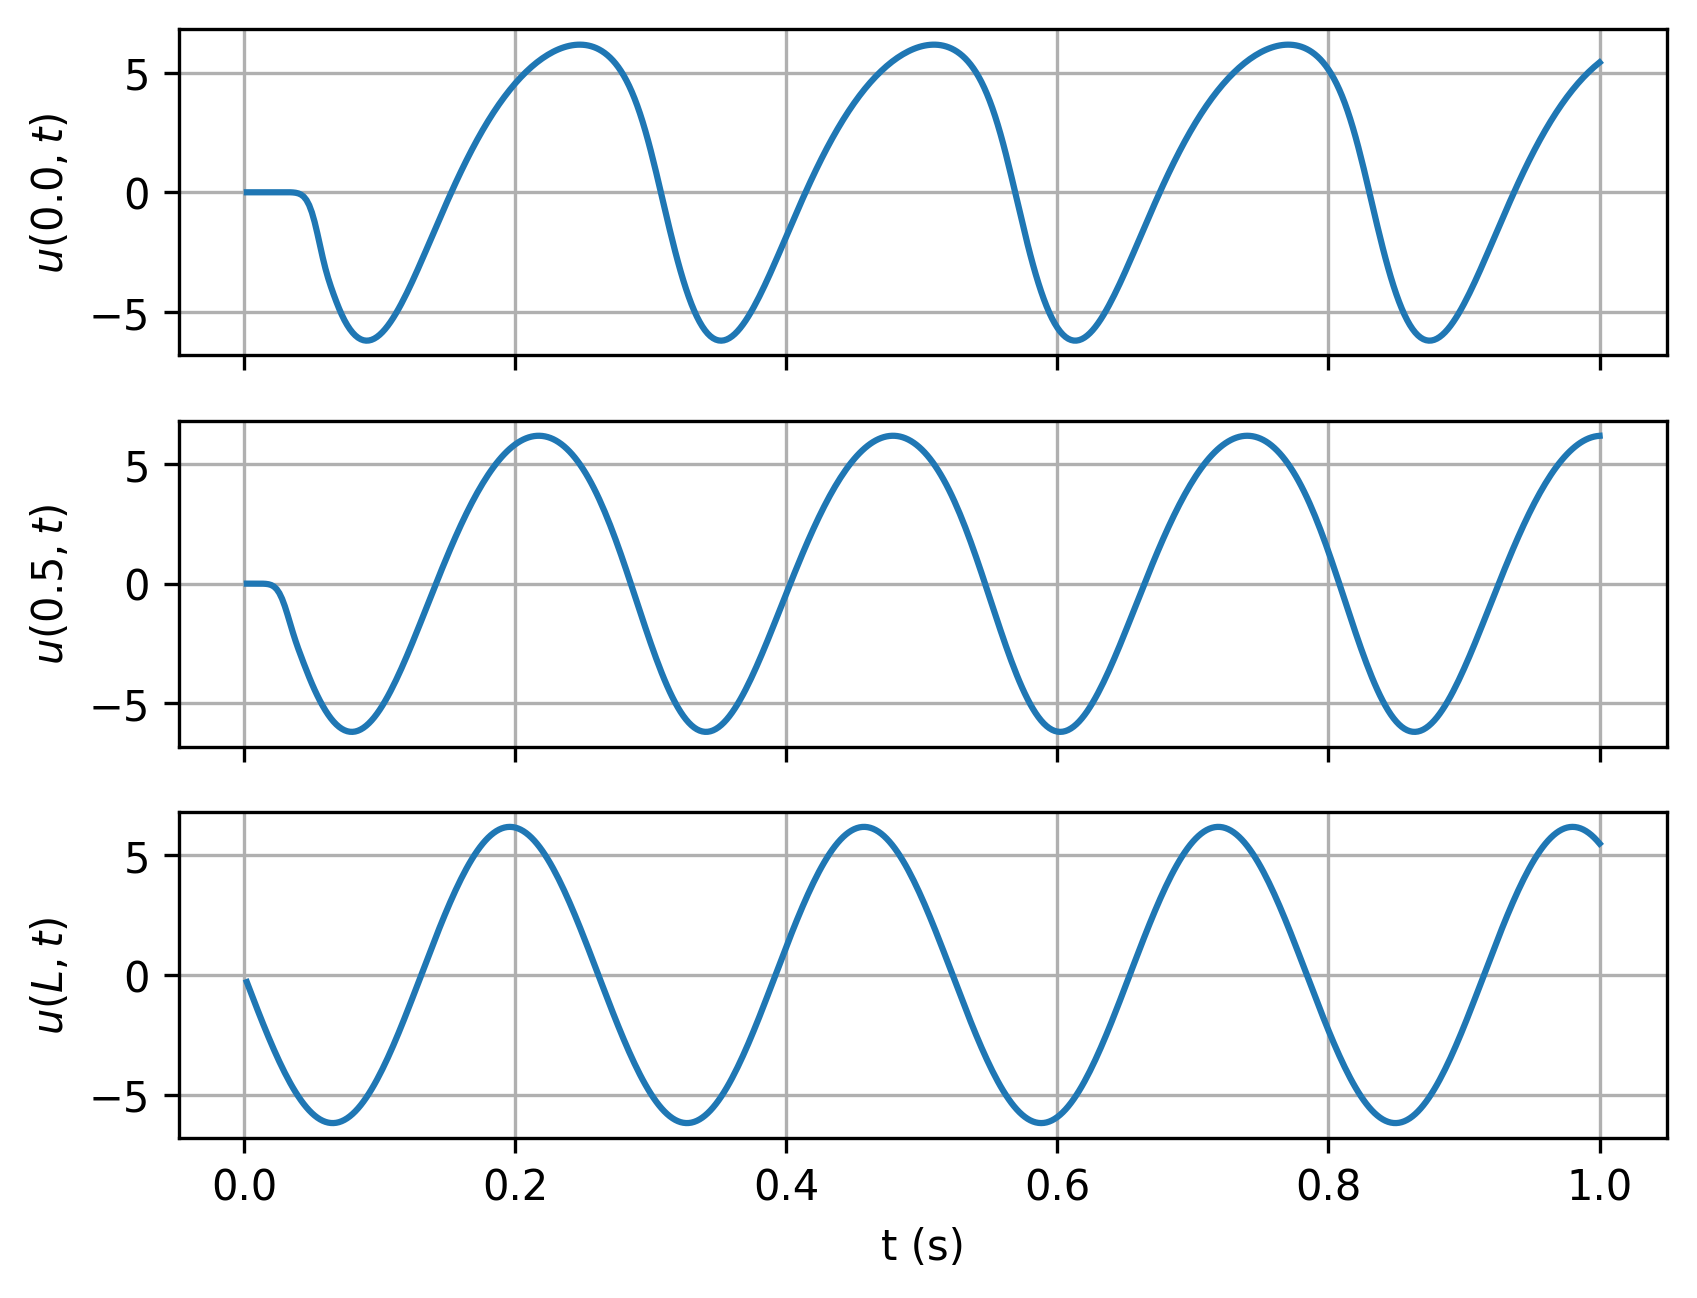

The file beside this chart, header and first rows:
timesteps, 0.0, 0.5, L
0.002, -7.42357750042596e-07, -1.2521665817106172e-05, -0.2973
0.004, 2.1365418623868364e-06, 4.273014245314898e-05, -0.5939
0.006, 1.531736933821929e-05, 0.0001774, -0.8891
0.008, 4.6916990383739845e-05, 0.0003479, -1.182
0.01, 0.0001056, 0.0003871, -1.473
0.012, 0.0002002, -0.0001827, -1.76
0.014, 0.0003393, -0.002544, -2.043
0.016, 0.0005314, -0.009274, -2.321
0.018, 0.0007842, -0.02531, -2.594
0.02, 0.001104, -0.05892, -2.861
0.022, 0.001494, -0.1222, -3.121
0.024, 0.001949, -0.2301, -3.374
0.026, 0.002439, -0.3976, -3.619
0.028, 0.00288, -0.6341, -3.856
0.03, 0.00306, -0.9382, -4.084
0.032, 0.002493, -1.294, -4.303
0.034, 0.000156, -1.674, -4.511
0.036, -0.005954, -2.049, -4.71
0.038, -0.01948, -2.401, -4.897
0.04, -0.04656, -2.728, -5.073
0.042, -0.09678, -3.035, -5.237
0.044, -0.1838, -3.332, -5.389
0.046, -0.325, -3.623, -5.529
0.048, -0.5394, -3.906, -5.656
0.05, -0.8427, -4.176, -5.77
0.052, -1.239, -4.433, -5.87
0.054, -1.712, -4.673, -5.957
0.056, -2.225, -4.897, -6.03
0.058, -2.73, -5.106, -6.089
0.06, -3.189, -5.297, -6.135
0.062, -3.588, -5.47, -6.165
0.064, -3.939, -5.626, -6.182
0.066, -4.26, -5.763, -6.185
0.068, -4.564, -5.881, -6.173
0.07, -4.848, -5.98, -6.147
0.072, -5.109, -6.06, -6.106
0.074, -5.34, -6.121, -6.052
0.076, -5.541, -6.163, -5.983
0.078, -5.713, -6.186, -5.901
0.08, -5.859, -6.19, -5.805
0.082, -5.977, -6.175, -5.696
0.084, -6.07, -6.142, -5.573
0.086, -6.137, -6.091, -5.438
0.088, -6.178, -6.023, -5.29
0.09, -6.196, -5.937, -5.13
0.092, -6.19, -5.835, -4.957
0.094, -6.161, -5.716, -4.774
0.096, -6.111, -5.582, -4.579
0.098, -6.04, -5.434, -4.374
0.1, -5.95, -5.271, -4.159
0.102, -5.841, -5.095, -3.934
0.104, -5.715, -4.906, -3.7
0.106, -5.572, -4.705, -3.458
0.108, -5.414, -4.492, -3.207
0.11, -5.242, -4.27, -2.949
0.112, -5.057, -4.038, -2.685
0.114, -4.86, -3.797, -2.414
0.116, -4.652, -3.548, -2.137
0.118, -4.434, -3.291, -1.856
0.12, -4.207, -3.029, -1.57
... 440 more rows
